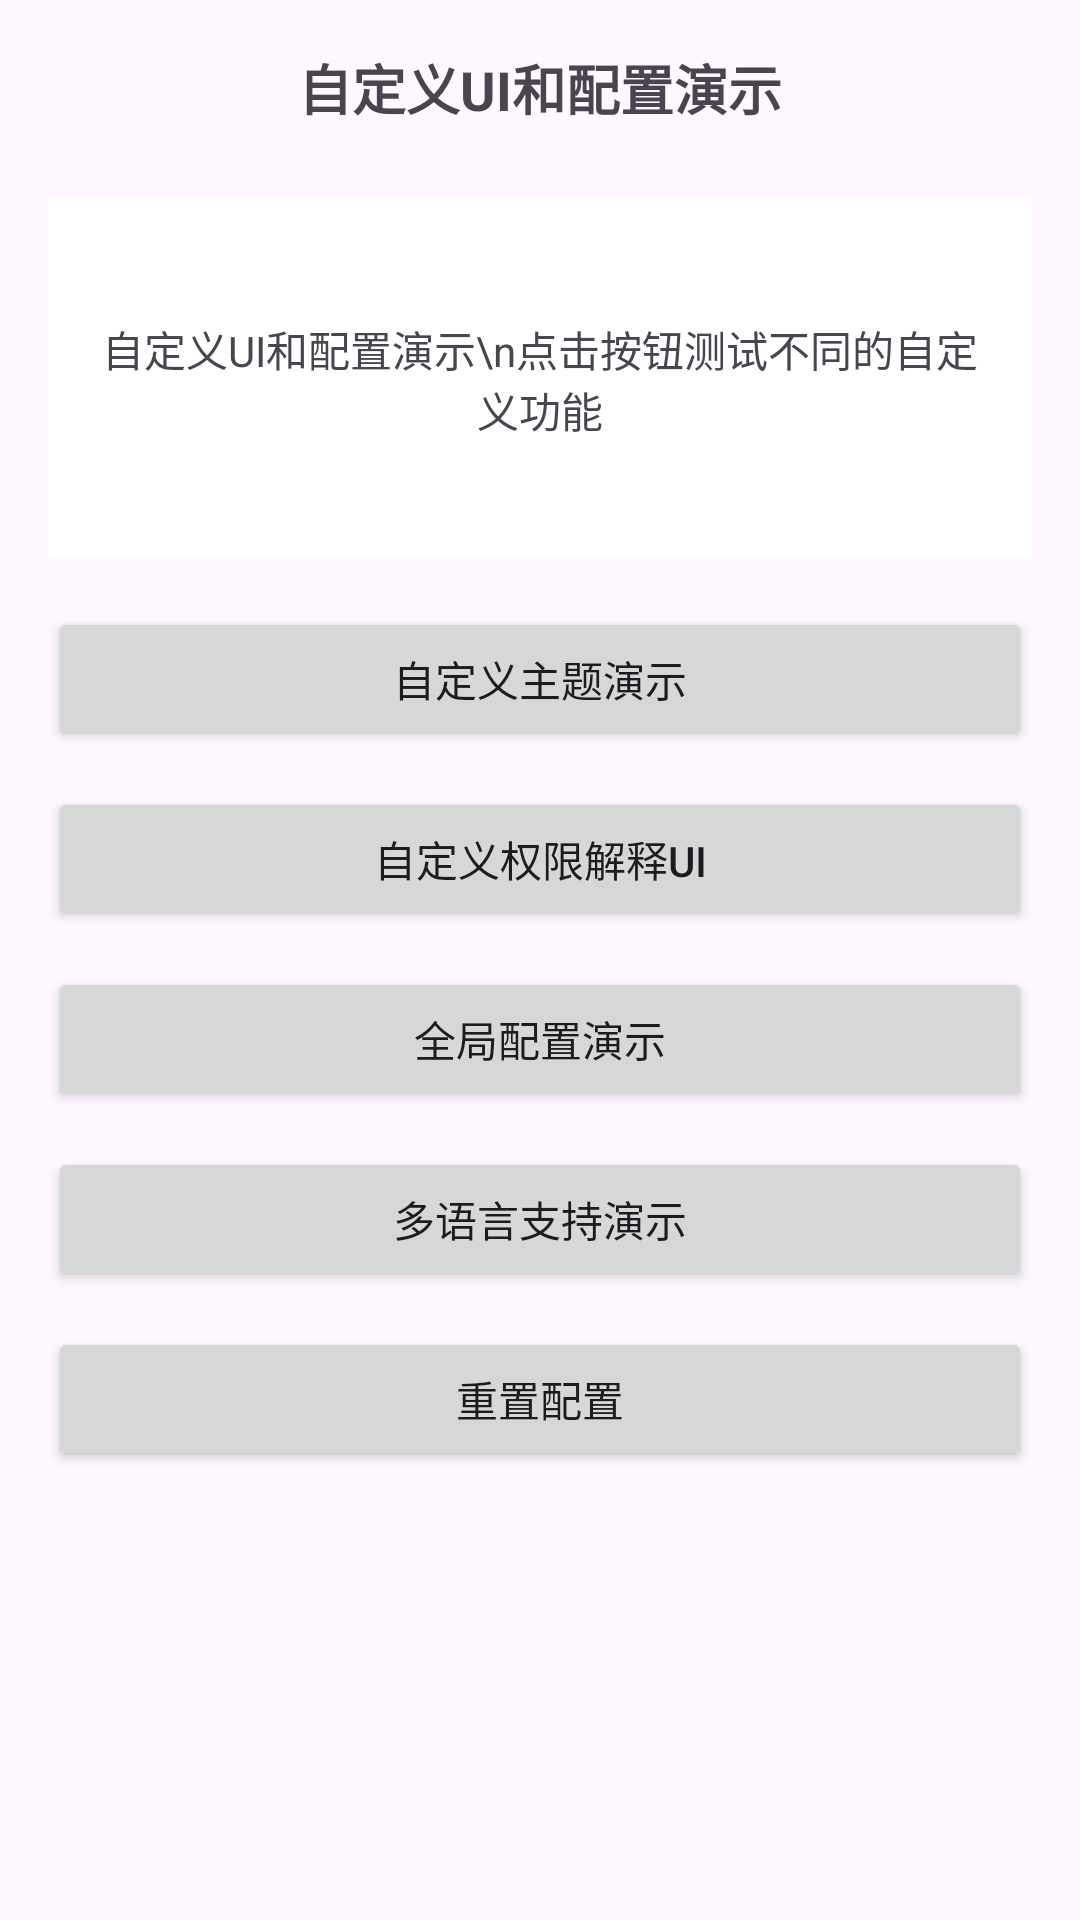

Reconstruct the res/layout file that produces this screen, plus the resources it refers to.
<!-- AndroidManifest.xml: application theme Theme.MyPermission -->
<!-- res/layout/activity_custom_ui_demo.xml -->
<?xml version="1.0" encoding="utf-8"?>
<LinearLayout xmlns:android="http://schemas.android.com/apk/res/android"
    android:layout_width="match_parent"
    android:layout_height="match_parent"
    android:orientation="vertical"
    android:padding="16dp">

    <TextView
        android:layout_width="match_parent"
        android:layout_height="wrap_content"
        android:text="自定义UI和配置演示"
        android:textSize="18sp"
        android:textStyle="bold"
        android:gravity="center"
        android:layout_marginBottom="24dp" />

    <TextView
        android:id="@+id/tvStatus"
        android:layout_width="match_parent"
        android:layout_height="wrap_content"
        android:text="自定义UI和配置演示\n点击按钮测试不同的自定义功能"
        android:textSize="14sp"
        android:gravity="center"
        android:layout_marginBottom="16dp"
        android:minHeight="120dp"
        android:background="@android:color/background_light"
        android:padding="16dp" />

    <Button
        android:id="@+id/btnCustomTheme"
        android:layout_width="match_parent"
        android:layout_height="wrap_content"
        android:text="自定义主题演示"
        android:layout_marginBottom="12dp" />

    <Button
        android:id="@+id/btnCustomRationale"
        android:layout_width="match_parent"
        android:layout_height="wrap_content"
        android:text="自定义权限解释UI"
        android:layout_marginBottom="12dp" />

    <Button
        android:id="@+id/btnGlobalConfig"
        android:layout_width="match_parent"
        android:layout_height="wrap_content"
        android:text="全局配置演示"
        android:layout_marginBottom="12dp" />

    <Button
        android:id="@+id/btnMultiLanguage"
        android:layout_width="match_parent"
        android:layout_height="wrap_content"
        android:text="多语言支持演示"
        android:layout_marginBottom="12dp" />

    <Button
        android:id="@+id/btnResetConfig"
        android:layout_width="match_parent"
        android:layout_height="wrap_content"
        android:text="重置配置"
        android:layout_marginBottom="12dp" />

</LinearLayout>
<!-- resources referenced by this layout -->
<resources>
  <style name="Theme.MyPermission" parent="Theme.Material3.DayNight">
          <item name="colorPrimary">@color/purple_500</item>
          <item name="colorPrimaryVariant">@color/purple_700</item>
          <item name="colorOnPrimary">@color/white</item>
          <item name="colorSecondary">@color/teal_200</item>
          <item name="colorSecondaryVariant">@color/teal_700</item>
          <item name="colorOnSecondary">@color/black</item>
          <item name="android:statusBarColor">?attr/colorPrimaryVariant</item>
      </style>
  <!-- not gathered from this repository: default colours our renderer supplied (Android Studio template values) -->
  <color name="purple_500">#FF6200EE</color>
  <color name="purple_700">#FF3700B3</color>
  <color name="teal_200">#FF03DAC5</color>
  <color name="teal_700">#FF018786</color>
  <color name="black">#FF000000</color>
  <color name="white">#FFFFFFFF</color>
</resources>
